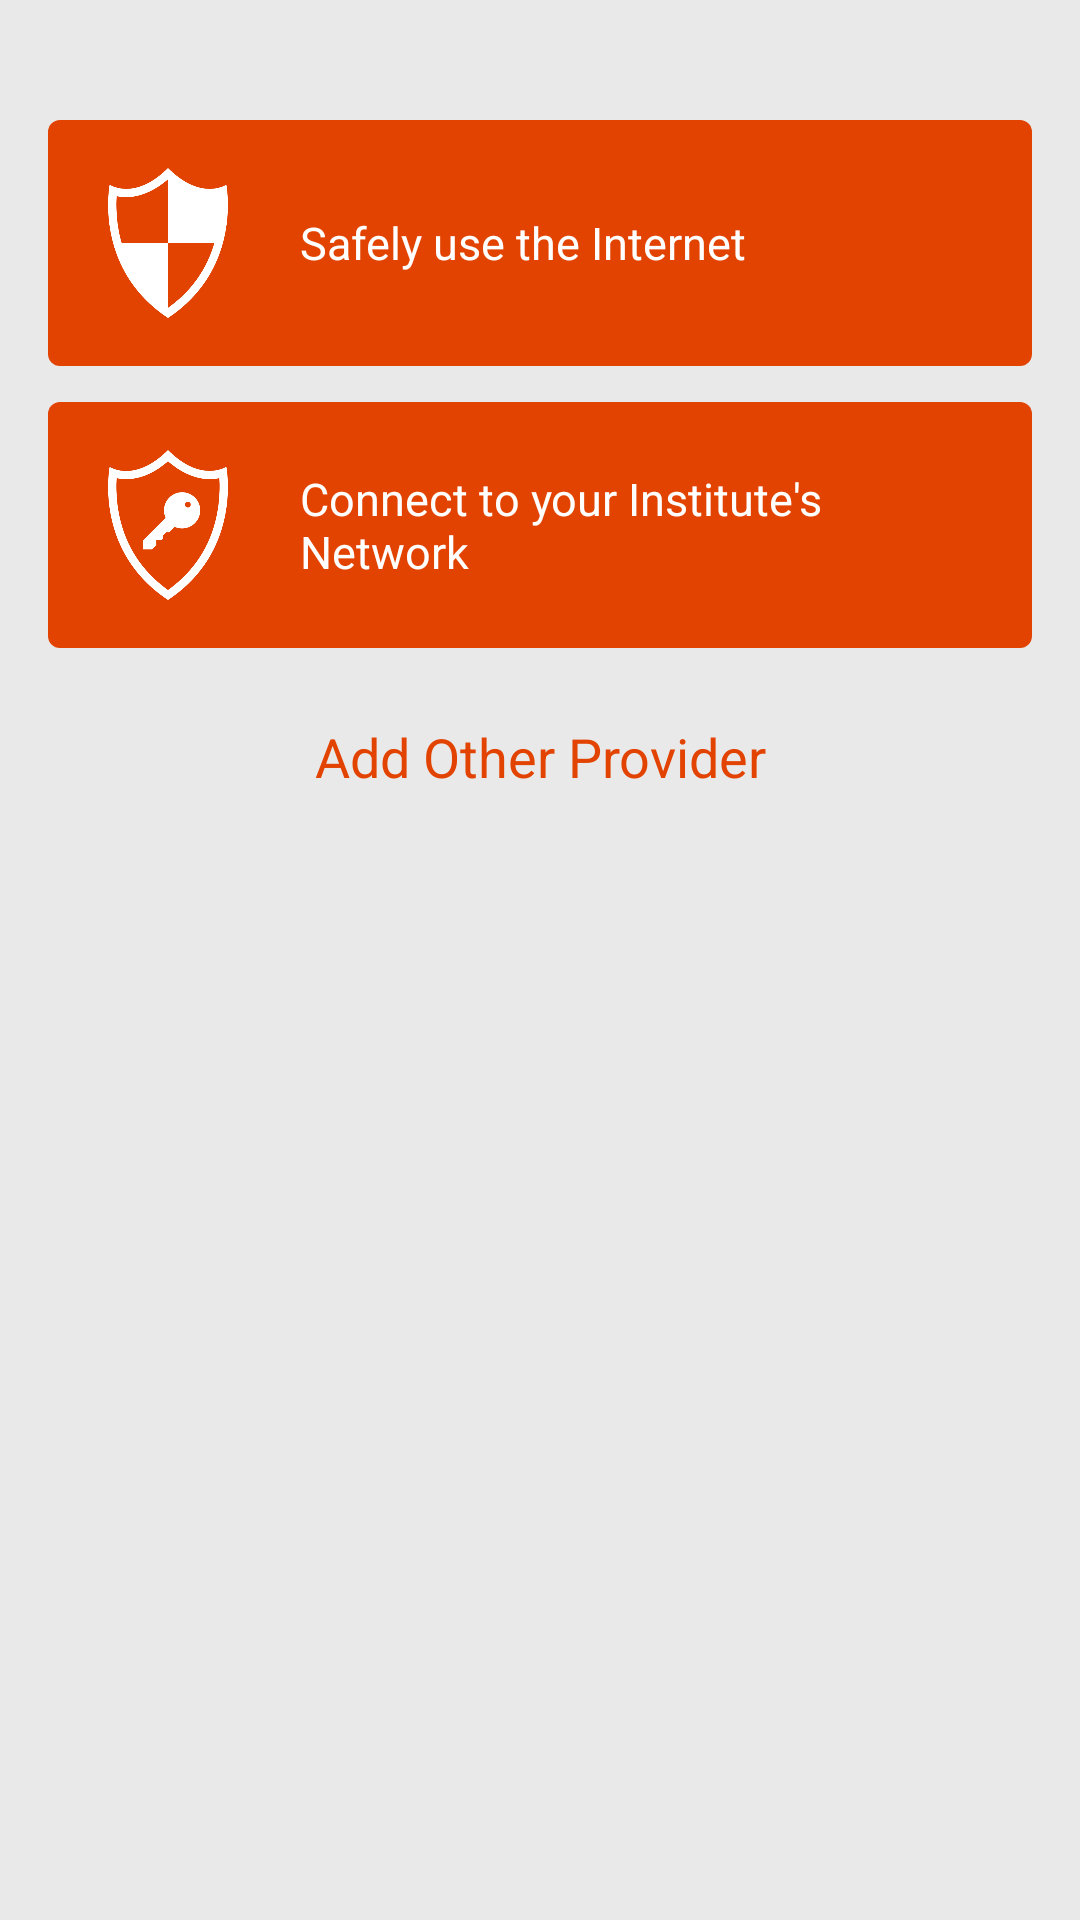

Reconstruct the res/layout file that produces this screen, plus the resources it refers to.
<!-- AndroidManifest.xml: application theme AppTheme -->
<!-- res/layout/fragment_type_selector.xml -->
<?xml version="1.0" encoding="utf-8"?>
<layout>

    <LinearLayout xmlns:android="http://schemas.android.com/apk/res/android"
        android:layout_width="match_parent"
        android:layout_height="match_parent"
        android:layout_gravity="center"
        android:background="@color/backgroundColor"
        android:orientation="vertical"
        android:padding="16dp">

        <LinearLayout
            android:id="@+id/vpn_option_container_secure_internet"
            style="@style/ProfileTypeContainer"
            android:layout_marginTop="24dp">

            <ImageView
                style="@style/ProfileTypeIcon"
                android:contentDescription="@string/content_description_secure_internet"
                android:src="@drawable/icon_shield_internet_white_full" />

            <TextView
                style="@style/ProfileTypeText"
                android:text="@string/vpn_option_label_secure_internet" />
        </LinearLayout>

        <LinearLayout
            android:id="@+id/vpn_option_container_institute_access"
            style="@style/ProfileTypeContainer"
            android:layout_marginTop="12dp">

            <ImageView
                style="@style/ProfileTypeIcon"
                android:contentDescription="@string/content_description_institute_access"
                android:src="@drawable/icon_shield_access_white_full" />

            <TextView
                style="@style/ProfileTypeText"
                android:text="@string/vpn_option_label_institute_access" />
        </LinearLayout>

        <TextView
            android:id="@+id/other_address"
            android:layout_width="wrap_content"
            android:layout_height="wrap_content"
            android:layout_gravity="center"
            android:layout_marginTop="8dp"
            android:background="?attr/selectableItemBackground"
            android:gravity="center"
            android:padding="16dp"
            android:text="@string/add_other_address"
            android:textColor="@color/mainColor"
            android:textSize="18sp" />
    </LinearLayout>
</layout>
<!-- resources referenced by this layout -->
<resources>
  <color name="backgroundColor">#E9E9E9</color>
  <color name="mainColor">#E24301</color>
  <!-- drawable icon_shield_access_white_full: png bitmap (drawable-xxhdpi, 17051 bytes) -->
  <!-- drawable icon_shield_internet_white_full: png bitmap (drawable-xxhdpi, 11895 bytes) -->
  <string name="add_other_address">Add Other Provider</string>
  <string name="content_description_institute_access">Institute Access</string>
  <string name="content_description_secure_internet">Secure Internet</string>
  <string name="vpn_option_label_institute_access">Connect to your Institute\'s Network</string>
  <string name="vpn_option_label_secure_internet">Safely use the Internet</string>
  <style name="ProfileTypeContainer">
          <item name="android:padding">16dp</item>
          <item name="android:background">@drawable/access_type_bg</item>
          <item name="android:orientation">horizontal</item>
          <item name="android:layout_width">match_parent</item>
          <item name="android:layout_height">wrap_content</item>
      </style>
  <style name="ProfileTypeIcon">
          <item name="android:layout_marginRight">24dp</item>
          <item name="android:layout_height">wrap_content</item>
          <item name="android:adjustViewBounds">true</item>
          <item name="android:layout_marginLeft">4dp</item>
          <item name="android:layout_gravity">center</item>
          <item name="android:tint">@color/iconColorInverted</item>
          <item name="android:layout_width">@dimen/vpn_option_width</item>
      </style>
  <style name="ProfileTypeText">
          <item name="android:layout_width">wrap_content</item>
          <item name="android:layout_height">wrap_content</item>
          <item name="android:layout_gravity">center</item>
          <item name="android:textSize">@dimen/vpn_option_label_size</item>
          <item name="android:textColor">@color/textColorInverted</item>
      </style>
  <style name="AppTheme" parent="Theme.MaterialComponents.Light.NoActionBar">
          
          <item name="colorPrimary">@color/colorPrimary</item>
          <item name="colorPrimaryDark">@color/colorPrimaryDark</item>
          <item name="colorControlHighlight">@color/colorPrimary</item>
          <item name="colorAccent">@color/colorAccent</item>
          <item name="colorSwitchThumbNormal">@color/colorSwitchThumbNormal</item>
          <item name="android:windowBackground">@color/backgroundColor</item>
          <item name="android:statusBarColor">@color/backgroundColor</item>
          <item name="android:windowLightStatusBar" tools:ignore="NewApi">true</item>
          <item name="alertDialogTheme">@style/AppTheme.AlertDialog</item>
          <item name="android:alertDialogTheme">@style/AppTheme.AlertDialog</item>
      </style>
  <!-- drawable access_type_bg (drawable) -->
  <?xml version="1.0" encoding="utf-8"?>
  <ripple xmlns:android="http://schemas.android.com/apk/res/android"
          android:color="@color/rippleColor">
      <item>
          <shape>
              <corners android:radius="4dp"/>
              <solid android:color="@color/mainColor"/>
          </shape>
      </item>
  </ripple>
  <color name="iconColorInverted">#FFFFFF</color>
  <dimen name="vpn_option_width">40dp</dimen>
  <dimen name="vpn_option_label_size">15sp</dimen>
  <color name="textColorInverted">#FFFFFF</color>
  <color name="colorPrimary">#E24301</color>
  <color name="colorPrimaryDark">#9A2E00</color>
  <color name="colorAccent">#E24301</color>
  <color name="colorSwitchThumbNormal">#808080</color>
  <style name="AppTheme.AlertDialog" parent="Theme.MaterialComponents.Light.Dialog">
          <item name="android:fontFamily">@font/open_sans_semibold</item>
          <item name="colorControlHighlight">@color/colorPrimary</item>
      </style>
  <color name="rippleColor">#F0F0F0</color>
</resources>
